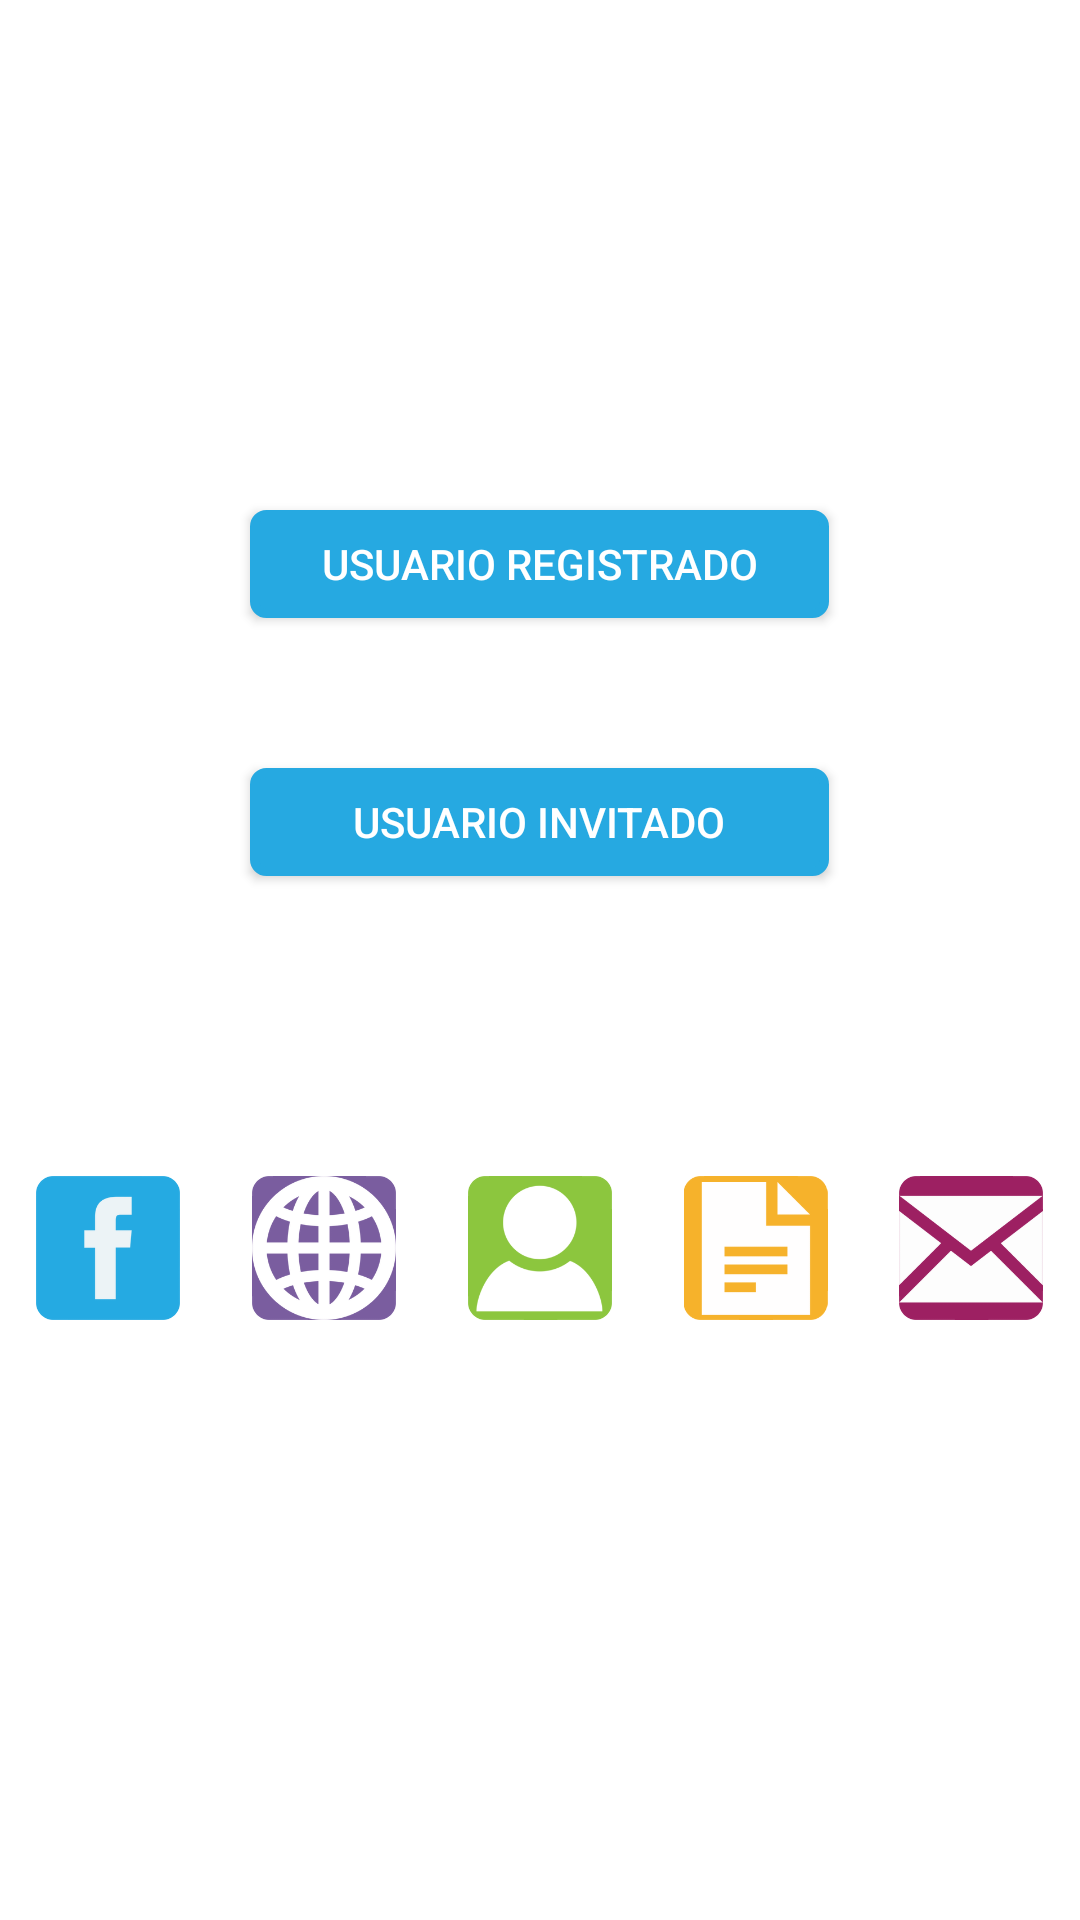

Android layout source for this screen:
<!-- AndroidManifest.xml: application theme AppTheme -->
<!-- res/layout/activity_permissions.xml -->
<LinearLayout xmlns:android="http://schemas.android.com/apk/res/android"
    xmlns:tools="http://schemas.android.com/tools"
    android:layout_width="match_parent"
    android:layout_height="match_parent"
    android:gravity="center_horizontal"
    android:orientation="vertical"
    android:background="@color/witheLetter">

    <LinearLayout
        android:layout_width="wrap_content"
        android:layout_height="wrap_content"
        android:orientation="vertical"
        android:layout_marginTop="120dp"
        android:gravity="center">


        <Button
            android:id="@+id/id_registrado"
            android:background="@layout/buttonshape"
            android:shadowRadius="5"
            android:layout_width="193dp"
            android:text="Usuario Registrado"
            android:onClick="registrado"
            android:layout_height="36dp"
            android:layout_marginLeft="90sp"
            android:layout_marginRight="90sp"
            android:layout_marginTop="50dp"
            android:textColor="@color/witheLetter"
            android:gravity="center" />

        <Button
            android:id="@+id/id_invitado"
            android:background="@layout/buttonshape"
            android:shadowRadius="5"
            android:onClick="invitado"
            android:layout_width="193dp"
            android:text="Usuario Invitado"
            android:layout_height="36dp"
            android:layout_marginLeft="90sp"
            android:layout_marginRight="90sp"
            android:layout_marginTop="50dp"
            android:layout_marginBottom="100dp"
            android:textColor="@color/witheLetter"
            android:gravity="center" />

    </LinearLayout>

    <include layout="@layout/menu_inferior"></include>
</LinearLayout>
<!-- res/layout/buttonshape.xml (included above) -->
<?xml version="1.0" encoding="utf-8"?>
<shape xmlns:android="http://schemas.android.com/apk/res/android"
    android:shape="rectangle"
    android:layout_height="match_parent"
    android:layout_width="fill_parent">

    <corners android:radius="4dp" />

    <gradient
        android:angle="45"
        android:centerX="35%"
        android:centerColor="#26A9E1"
        android:startColor="#26A9E1"
        android:endColor="#26A9E1"
        android:type="linear" />

    <padding
        android:left="0dp"
        android:top="0dp"
        android:right="0dp"
        android:bottom="0dp" />

    <size
        android:width="270dp"
        android:height="60dp" />

    <stroke
        android:width="3dp"
        android:color="#26A9E1" />
</shape>
<!-- res/layout/menu_inferior.xml (included above) -->
<?xml version="1.0" encoding="utf-8"?>
<LinearLayout xmlns:android="http://schemas.android.com/apk/res/android"
    android:layout_width="fill_parent"
    android:layout_height="48dp"
    android:layout_gravity="top"
    android:baselineAligned="true"
    android:layout_marginBottom="2dp"
    android:orientation="horizontal">

    <ImageView
        android:id="@+id/share"
        android:layout_width="0dp"
        android:layout_height="wrap_content"
        android:layout_gravity="start"
        android:layout_weight=".14"

        android:background="@drawable/abc_cab_background_internal_bg"
        android:src="@drawable/facebook" />

    <ImageView
        android:id="@+id/bright"
        android:layout_width="0dp"
        android:layout_height="wrap_content"
        android:layout_weight=".14"
        android:background="@drawable/abc_cab_background_internal_bg"
        android:src="@drawable/world" />

    <ImageView
        android:id="@+id/rotate"
        android:layout_width="0dp"
        android:layout_height="wrap_content"
        android:layout_weight=".14"
        android:background="@drawable/abc_cab_background_internal_bg"
        android:src="@drawable/about" />


    <ImageView
        android:id="@+id/rotate2"
        android:layout_width="0dp"
        android:layout_height="wrap_content"
        android:layout_weight=".14"
        android:background="@drawable/abc_cab_background_internal_bg"
        android:src="@drawable/works" />

    <ImageView
        android:id="@+id/forwa"
        android:layout_width="0dp"
        android:layout_height="wrap_content"
        android:layout_weight=".14"
        android:background="@drawable/abc_cab_background_internal_bg"
        android:src="@drawable/mail" />


</LinearLayout>
<!-- resources referenced by this layout -->
<resources>
  <color name="witheLetter">#FFFFFF</color>
  <!-- drawable about: png bitmap (drawable, 13061 bytes) -->
  <!-- drawable facebook: png bitmap (drawable, 6421 bytes) -->
  <!-- drawable mail: png bitmap (drawable, 11597 bytes) -->
  <!-- drawable works: png bitmap (drawable, 6527 bytes) -->
  <!-- drawable world: png bitmap (drawable, 25038 bytes) -->
  <style name="AppTheme" parent="Theme.AppCompat.Light.DarkActionBar">
          
      </style>
</resources>
